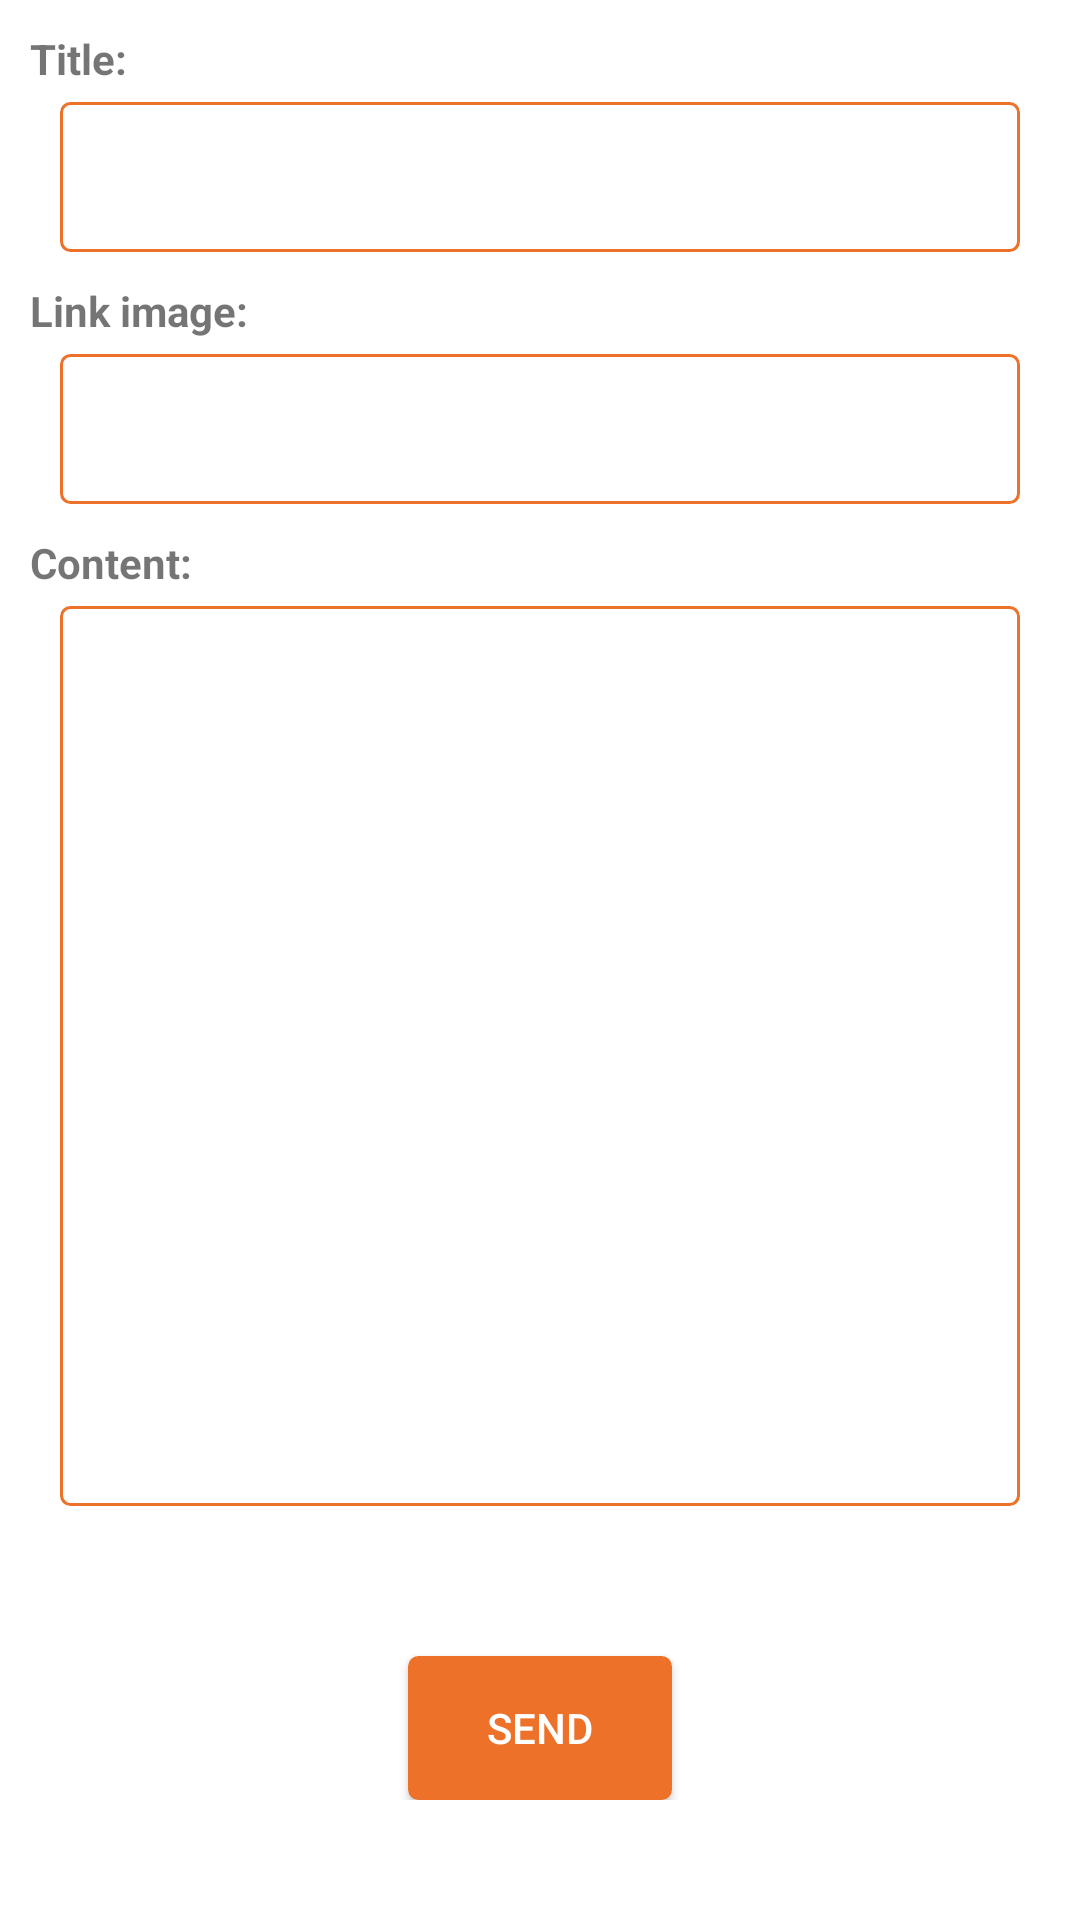

The Android layout XML behind this screen, and the referenced resources:
<!-- AndroidManifest.xml: application theme AppTheme -->
<!-- res/layout/activity_newfeed_admin.xml -->
<?xml version="1.0" encoding="utf-8"?>
<androidx.constraintlayout.widget.ConstraintLayout xmlns:android="http://schemas.android.com/apk/res/android"
    xmlns:app="http://schemas.android.com/apk/res-auto"
    xmlns:tools="http://schemas.android.com/tools"
    android:layout_width="match_parent"
    android:layout_height="match_parent"
    tools:context="com.example.fptparkingproject.uiadmin.notification.SendNotificationActivity">

    <ScrollView
        android:id="@+id/scrollView2"
        android:layout_width="0dp"
        android:layout_height="0dp"
        app:layout_constraintBottom_toBottomOf="parent"
        app:layout_constraintEnd_toEndOf="parent"
        app:layout_constraintStart_toStartOf="parent"
        app:layout_constraintTop_toTopOf="parent">

        <LinearLayout
            android:layout_width="match_parent"
            android:layout_height="match_parent"
            android:gravity="center"
            android:orientation="vertical">

            <TextView
                android:id="@+id/titleSendNotification"
                android:layout_width="match_parent"
                android:layout_height="wrap_content"
                android:layout_marginTop="10dp"
                android:layout_marginBottom="5dp"
                android:paddingLeft="10dp"
                android:text="@string/title_sendnotification"
                android:textSize="14sp"
                android:textStyle="bold"
                app:layout_constraintBottom_toTopOf="@+id/textViewTitle"
                app:layout_constraintEnd_toEndOf="parent"
                app:layout_constraintStart_toStartOf="parent"
                app:layout_constraintTop_toTopOf="parent" />

            <EditText
                android:id="@+id/textViewTitle"
                android:layout_width="match_parent"
                android:layout_height="50dp"
                android:layout_marginLeft="20dp"
                android:layout_marginRight="20dp"
                android:background="@drawable/edittext_border"
                android:paddingLeft="5dp"
                android:textSize="18sp"
                android:textStyle="bold"
                app:layout_constraintBottom_toTopOf="@+id/imgSendNotification"
                app:layout_constraintEnd_toEndOf="parent"
                app:layout_constraintStart_toStartOf="parent"
                app:layout_constraintTop_toBottomOf="@+id/titleSendNotification" />

            <TextView
                android:id="@+id/imgSendNotification"
                android:layout_width="match_parent"
                android:layout_height="wrap_content"
                android:layout_marginTop="10dp"
                android:layout_marginBottom="5dp"
                android:paddingLeft="10dp"
                android:text="@string/imgsendnotification"
                android:textSize="14sp"
                android:textStyle="bold"
                app:layout_constraintBottom_toTopOf="@+id/textViewImage"
                app:layout_constraintEnd_toEndOf="parent"
                app:layout_constraintStart_toStartOf="parent"
                app:layout_constraintTop_toBottomOf="@+id/textViewTitle" />

            <EditText
                android:id="@+id/textViewImage"
                android:layout_width="match_parent"
                android:layout_height="50dp"
                android:layout_marginLeft="20dp"
                android:layout_marginRight="20dp"
                android:background="@drawable/edittext_border"
                android:paddingLeft="5dp"
                app:layout_constraintBottom_toTopOf="@+id/shortContent"
                app:layout_constraintEnd_toEndOf="parent"
                app:layout_constraintStart_toStartOf="parent"
                app:layout_constraintTop_toBottomOf="@+id/imgSendNotification" />

            <TextView
                android:id="@+id/contentNotification"
                android:layout_width="match_parent"
                android:layout_height="wrap_content"
                android:layout_marginTop="10dp"
                android:layout_marginBottom="5dp"
                android:paddingLeft="10dp"
                android:text="@string/contentsendnotification"
                android:textSize="14sp"
                android:textStyle="bold"
                app:layout_constraintBottom_toTopOf="@+id/textViewLongContent"
                app:layout_constraintEnd_toEndOf="parent"
                app:layout_constraintStart_toStartOf="parent"
                app:layout_constraintTop_toBottomOf="@+id/textViewLongContent" />

            <EditText

                android:id="@+id/textViewLongContent"
                android:layout_width="match_parent"
                android:layout_height="300dp"
                android:layout_marginLeft="20dp"
                android:layout_marginRight="20dp"
                android:background="@drawable/edittext_border"
                android:ems="10"
                android:gravity="start|top"
                android:inputType="textMultiLine"
                android:paddingLeft="5dp"
                app:layout_constraintBottom_toBottomOf="parent"
                app:layout_constraintEnd_toEndOf="parent"
                app:layout_constraintStart_toStartOf="parent"
                app:layout_constraintTop_toBottomOf="@+id/contentNotification" />

            <Button
                android:id="@+id/buttonSend"
                android:layout_width="wrap_content"
                android:layout_height="wrap_content"
                android:layout_marginTop="50dp"
                android:layout_weight="0"
                android:background="@drawable/button_border"
                android:drawablePadding="10dp"
                android:paddingLeft="@dimen/cardview_default_radius"
                android:paddingTop="@dimen/cardview_default_radius"
                android:paddingRight="@dimen/cardview_default_radius"
                android:paddingBottom="@dimen/cardview_default_radius"
                android:text="@string/button_send"
                android:textColor="#ffffff" />

        </LinearLayout>
    </ScrollView>
</androidx.constraintlayout.widget.ConstraintLayout>
<!-- resources referenced by this layout -->
<resources>
  <!-- drawable button_border (drawable) -->
  <?xml version="1.0" encoding="utf-8"?>
  <selector xmlns:android="http://schemas.android.com/apk/res/android">
      <item>
          <shape android:shape="rectangle">
              <stroke android:color="#ed7129" android:width="1dp"/>
              <corners android:radius="3dp"/>
              <solid
                  android:color="#ed7129" >
              </solid>
          </shape>
      </item>
  </selector>
  <!-- drawable edittext_border (drawable) -->
  <?xml version="1.0" encoding="utf-8"?>
  <selector xmlns:android="http://schemas.android.com/apk/res/android">
      <item>
          <shape android:shape="rectangle">
              <stroke android:color="#ed7129" android:width="1dp"/>
              <corners android:radius="3dp"/>
          </shape>
      </item>
  </selector>
  <string name="button_send">Send</string>
  <string name="contentsendnotification">Content:</string>
  <string name="imgsendnotification">Link image:</string>
  <string name="title_sendnotification">Title:</string>
  <style name="AppTheme" parent="Theme.AppCompat.Light.DarkActionBar">
          
          <item name="colorPrimary">@color/colorPrimary</item>
          <item name="colorPrimaryDark">@color/colorPrimaryDark</item>
          <item name="colorAccent">@color/colorAccent</item>
      </style>
  <color name="colorPrimary">#ed7129</color>
  <color name="colorPrimaryDark" />
  <color name="colorAccent">#03DAC5</color>
</resources>
